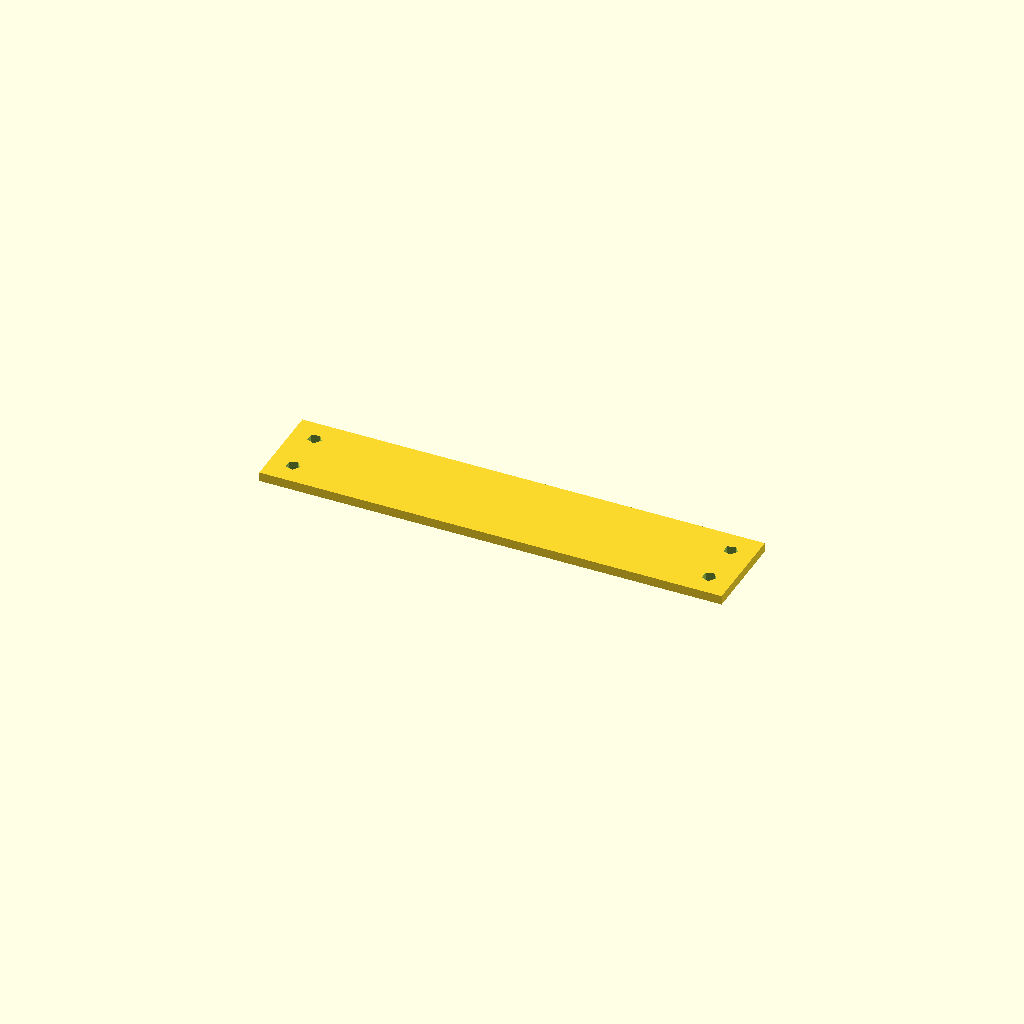
Cell 1: rendered with the file's own defaults.
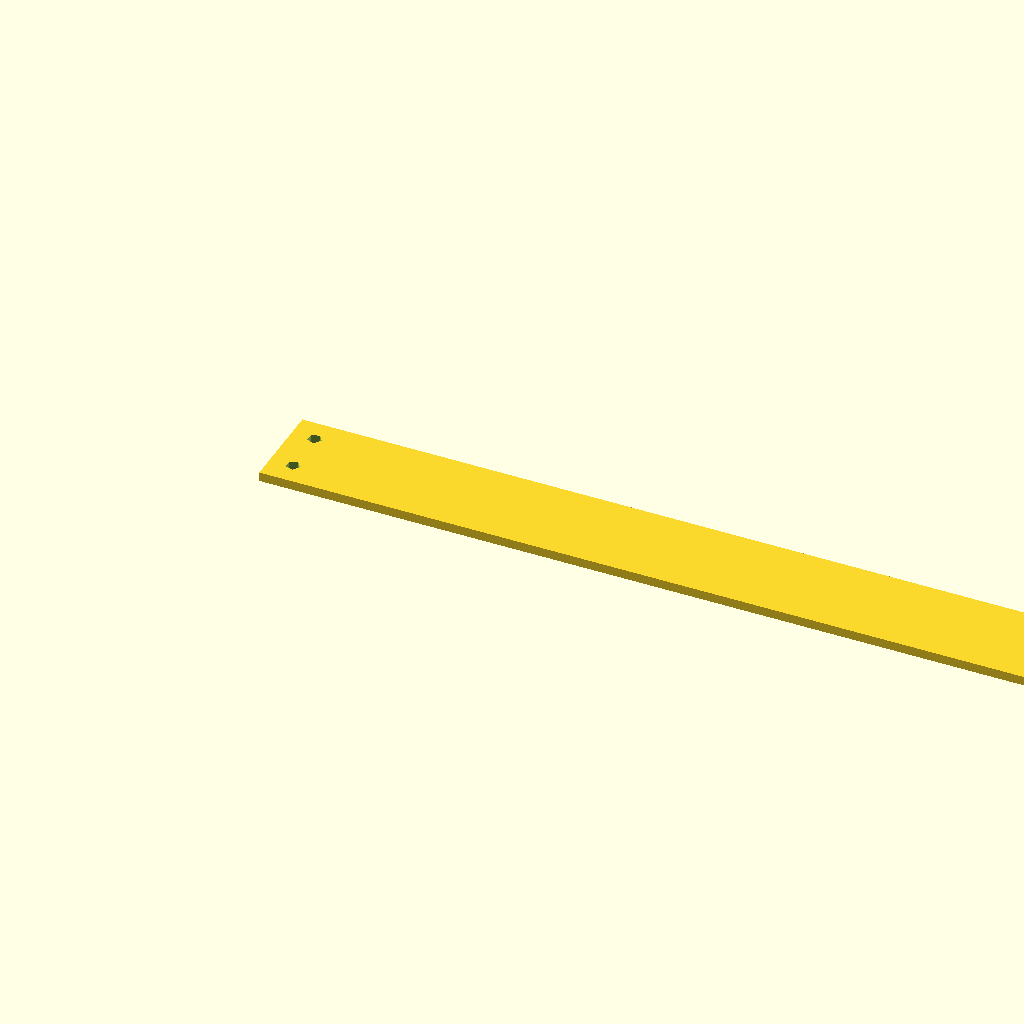
Cell 2 — plate_length set to 200, the other parameters unchanged.
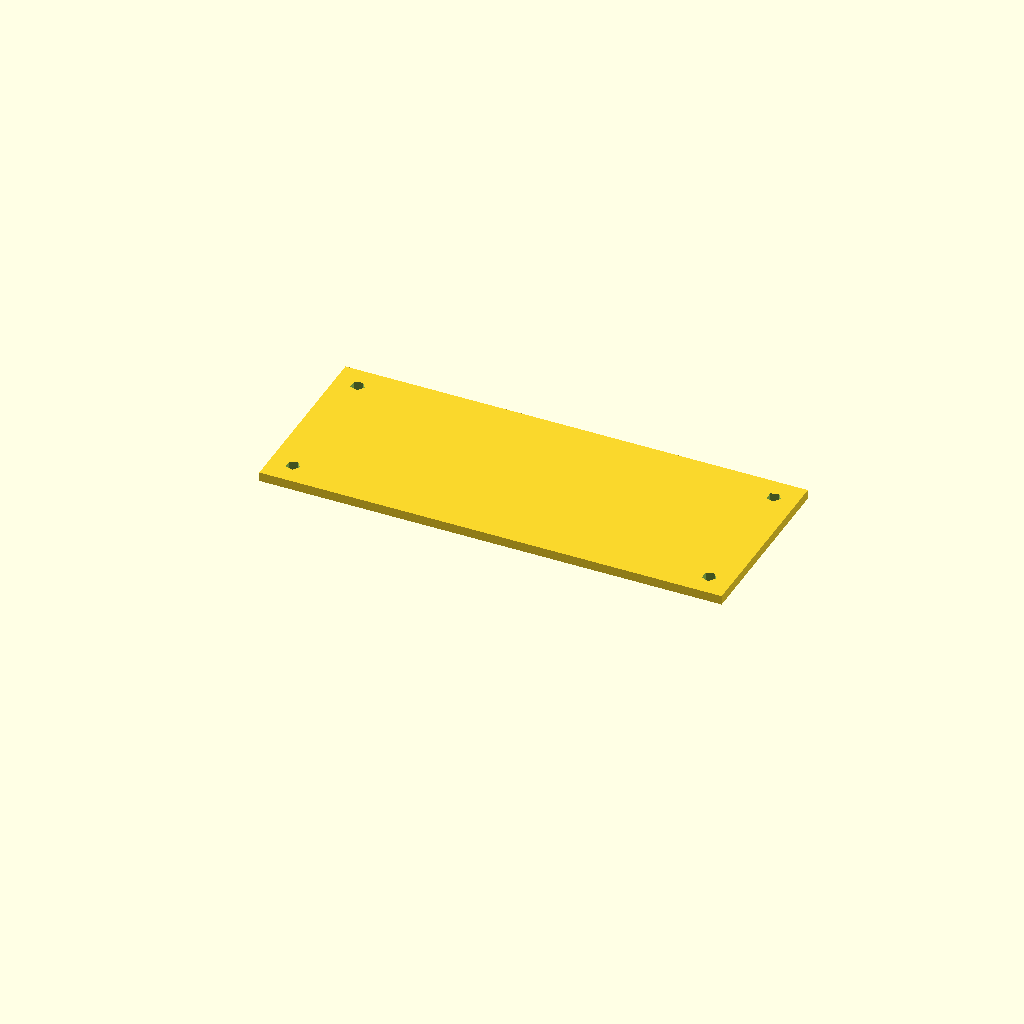
Cell 3: plate_width = 40 (everything else at default).
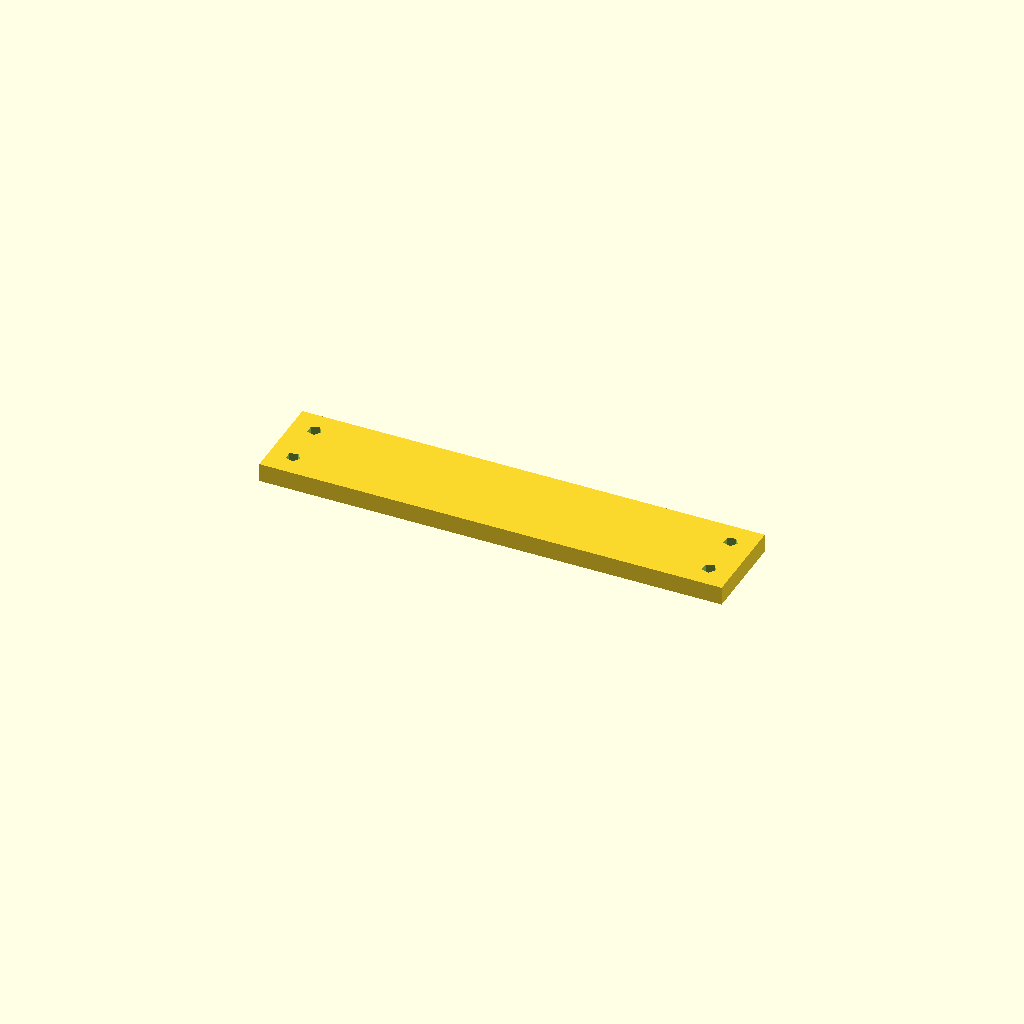
Cell 4: the same model with plate_thickness = 4.
All cells are drawn from one camera (rotation 55°, 0°, 25°, orthographic, colour scheme Cornfield), so only the parameter changes between them.
The OpenSCAD source (deepcad_8037/0053/00537597/output_2/00537597.scad):

// Plate dimensions
plate_length = 100;
plate_width = 20;
plate_thickness = 2; // Reduced thickness to match the original model
hole_diameter = 3;
hole_offset = 5;

// Function to create a single plate with four holes
module plate() {
    difference() {
        cube([plate_length, plate_width, plate_thickness]);
        for (x = [hole_offset, plate_length - hole_offset]) {
            for (y = [hole_offset, plate_width - hole_offset]) {
                translate([x, y, -1]) 
                    cylinder(h=plate_thickness + 2, d=hole_diameter);
            }
        }
    }
}

// Render a single plate (removed stacking)
plate();
Customizer parameters (derived from the source; name, type, default, range or options):
plate_length: number, default 100
plate_width: number, default 20
plate_thickness: number, default 2
hole_diameter: number, default 3
hole_offset: number, default 5
